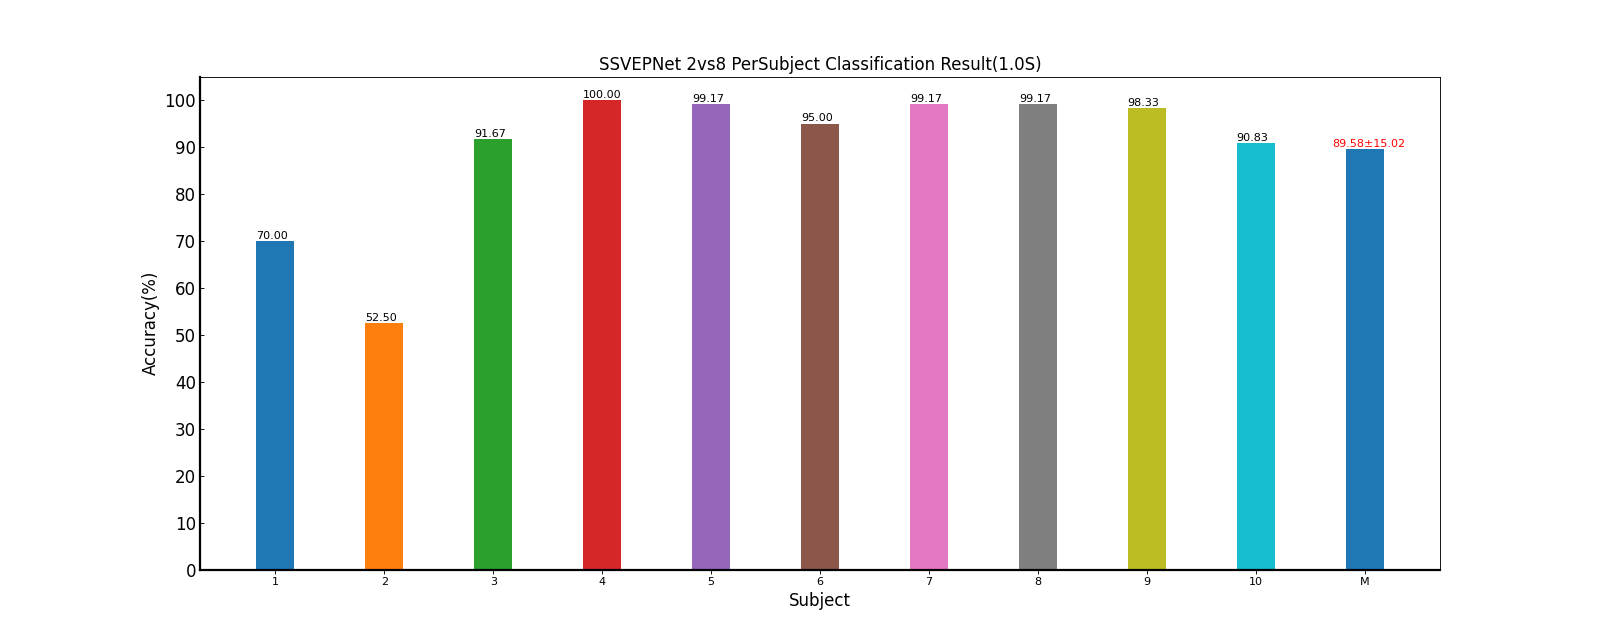

The data file committed next to this chart (first rows):
Fold1, Mean±Std
70.00, 70.00±nan
52.50, 52.50±nan
91.67, 91.67±nan
100, 100.00±nan
99.17, 99.17±nan
95.00, 95.00±nan
99.17, 99.17±nan
99.17, 99.17±nan
98.33, 98.33±nan
90.83, 90.83±nan
89.58, 89.58±15.02
